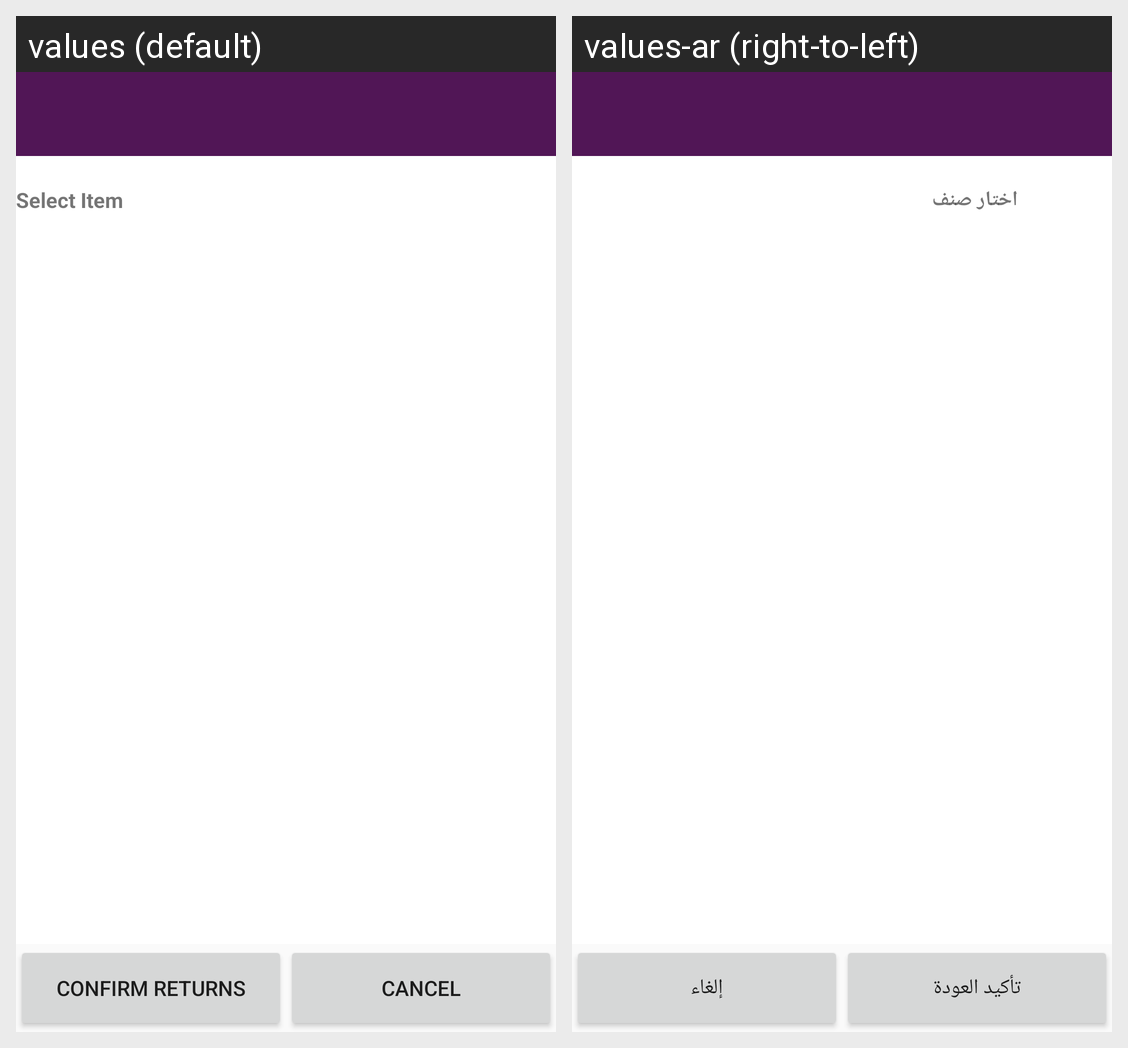

Locale-by-locale string values for the Android screen shown in this grid:
Android screen res/layout/activity_returns.xml rendered under 2 locales, left to right: values (default), values-ar (right-to-left). Device: Nexus 5 (rendered at 1080×1920; each locale shown at half size, 540×960, under a caption strip naming it); theme AppTheme.ActionBar.
Strings drawn on this screen, with the default value and each locale's value (text and hints the layout hard-codes, and strings that could not be matched under every locale, appear in the picture but are not listed):

select_item
  values: Select Item
  values-ar: اختار صنف

confirmreturn
  values: Confirm Returns
  values-ar: تأكيد العودة

cancel
  values: Cancel
  values-ar: إلغاء
